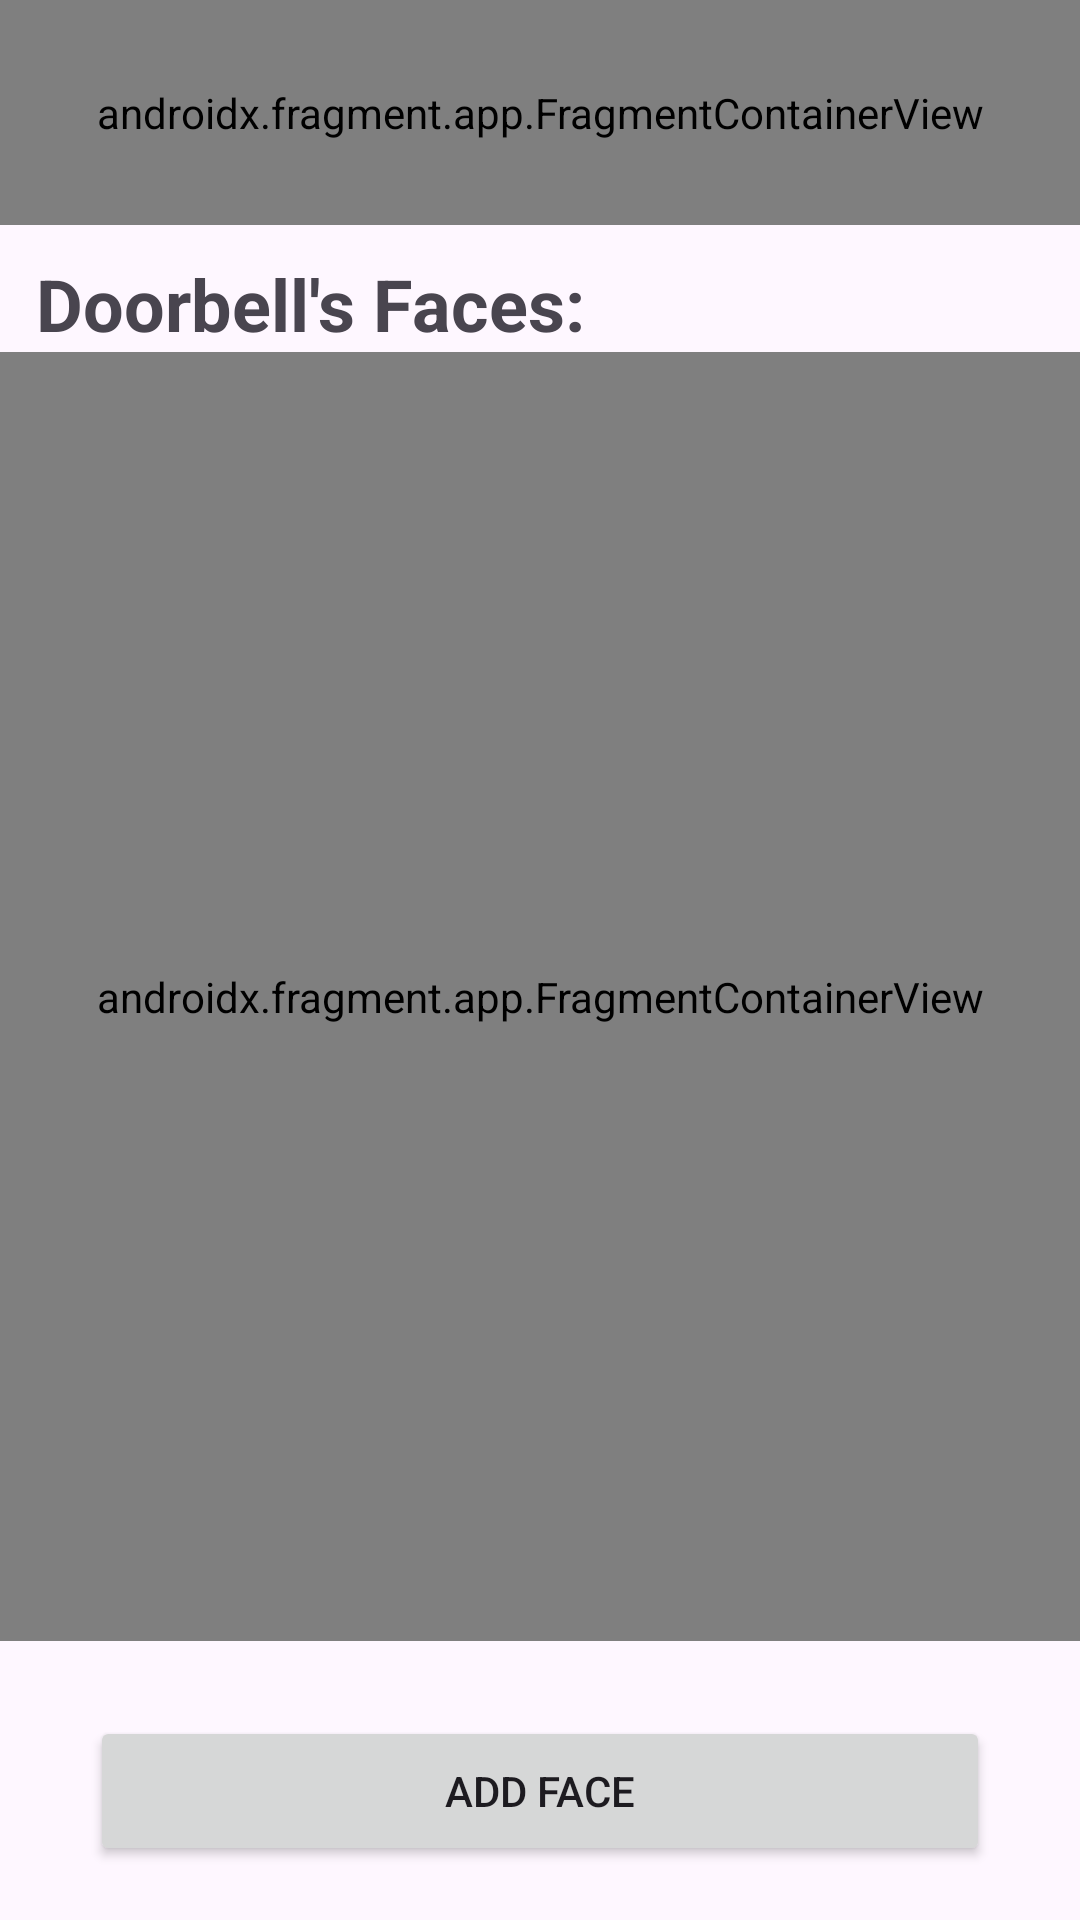

This screen was rendered from an Android layout file. Write that file and the resources it references.
<!-- AndroidManifest.xml: application theme Theme.Knockly -->
<!-- res/layout/activity_manage_faces.xml -->
<?xml version="1.0" encoding="utf-8"?>
<androidx.constraintlayout.widget.ConstraintLayout xmlns:android="http://schemas.android.com/apk/res/android"
    xmlns:app="http://schemas.android.com/apk/res-auto"
    xmlns:tools="http://schemas.android.com/tools"
    android:id="@+id/main"
    android:layout_width="match_parent"
    android:layout_height="match_parent"
    tools:context=".manageFacesPage.ManageFacesActivity">

    <androidx.fragment.app.FragmentContainerView
        android:id="@+id/ManageFacesHeaderFragment"
        android:name="com.example.knockly.shared.PageHeaderFragment"
        android:layout_width="match_parent"
        android:layout_height="75dp"
        app:layout_constraintStart_toStartOf="parent"
        app:layout_constraintTop_toTopOf="parent" />

    <TextView
        android:id="@+id/ManageFacesTitleText"
        android:layout_width="match_parent"
        android:layout_height="wrap_content"
        android:layout_marginTop="10dp"
        android:paddingLeft="12dp"
        android:text="@string/manageFacesPageTitle"
        android:textSize="24sp"
        android:textStyle="bold"
        app:layout_constraintEnd_toEndOf="parent"
        app:layout_constraintHorizontal_bias="0.0"
        app:layout_constraintStart_toStartOf="parent"
        app:layout_constraintTop_toBottomOf="@+id/ManageFacesHeaderFragment" />

    <Button
        android:id="@+id/AddFacesButton"
        android:layout_width="match_parent"
        android:layout_height="50dp"
        android:layout_marginHorizontal="30dp"
        android:layout_marginBottom="18dp"
        android:text="Add Face"
        app:layout_constraintBottom_toBottomOf="parent"
        app:layout_constraintStart_toStartOf="parent" />

    <androidx.fragment.app.FragmentContainerView
        android:id="@+id/LinkedFacesFragment"
        android:name="com.example.knockly.manageFacesPage.LinkedFacesFragment"
        android:layout_width="match_parent"
        android:layout_height="0dp"
        android:layout_marginBottom="25dp"
        app:layout_constraintBottom_toTopOf="@id/AddFacesButton"
        app:layout_constraintStart_toStartOf="parent"
        app:layout_constraintTop_toBottomOf="@id/ManageFacesTitleText" />


</androidx.constraintlayout.widget.ConstraintLayout>
<!-- resources referenced by this layout -->
<resources>
  <string name="manageFacesPageTitle">Doorbell\'s Faces:</string>
  <style name="Theme.Knockly" parent="Base.Theme.Knockly" />
  <style name="Base.Theme.Knockly" parent="Theme.Material3.DayNight.NoActionBar">
          
          <item name="colorPrimary">@color/colorPrimary</item>
          <item name="colorSecondary">@color/colorSecondary</item>
      </style>
  <color name="colorPrimary">#104862</color>
  <color name="colorSecondary">#EDEDED</color>
</resources>
